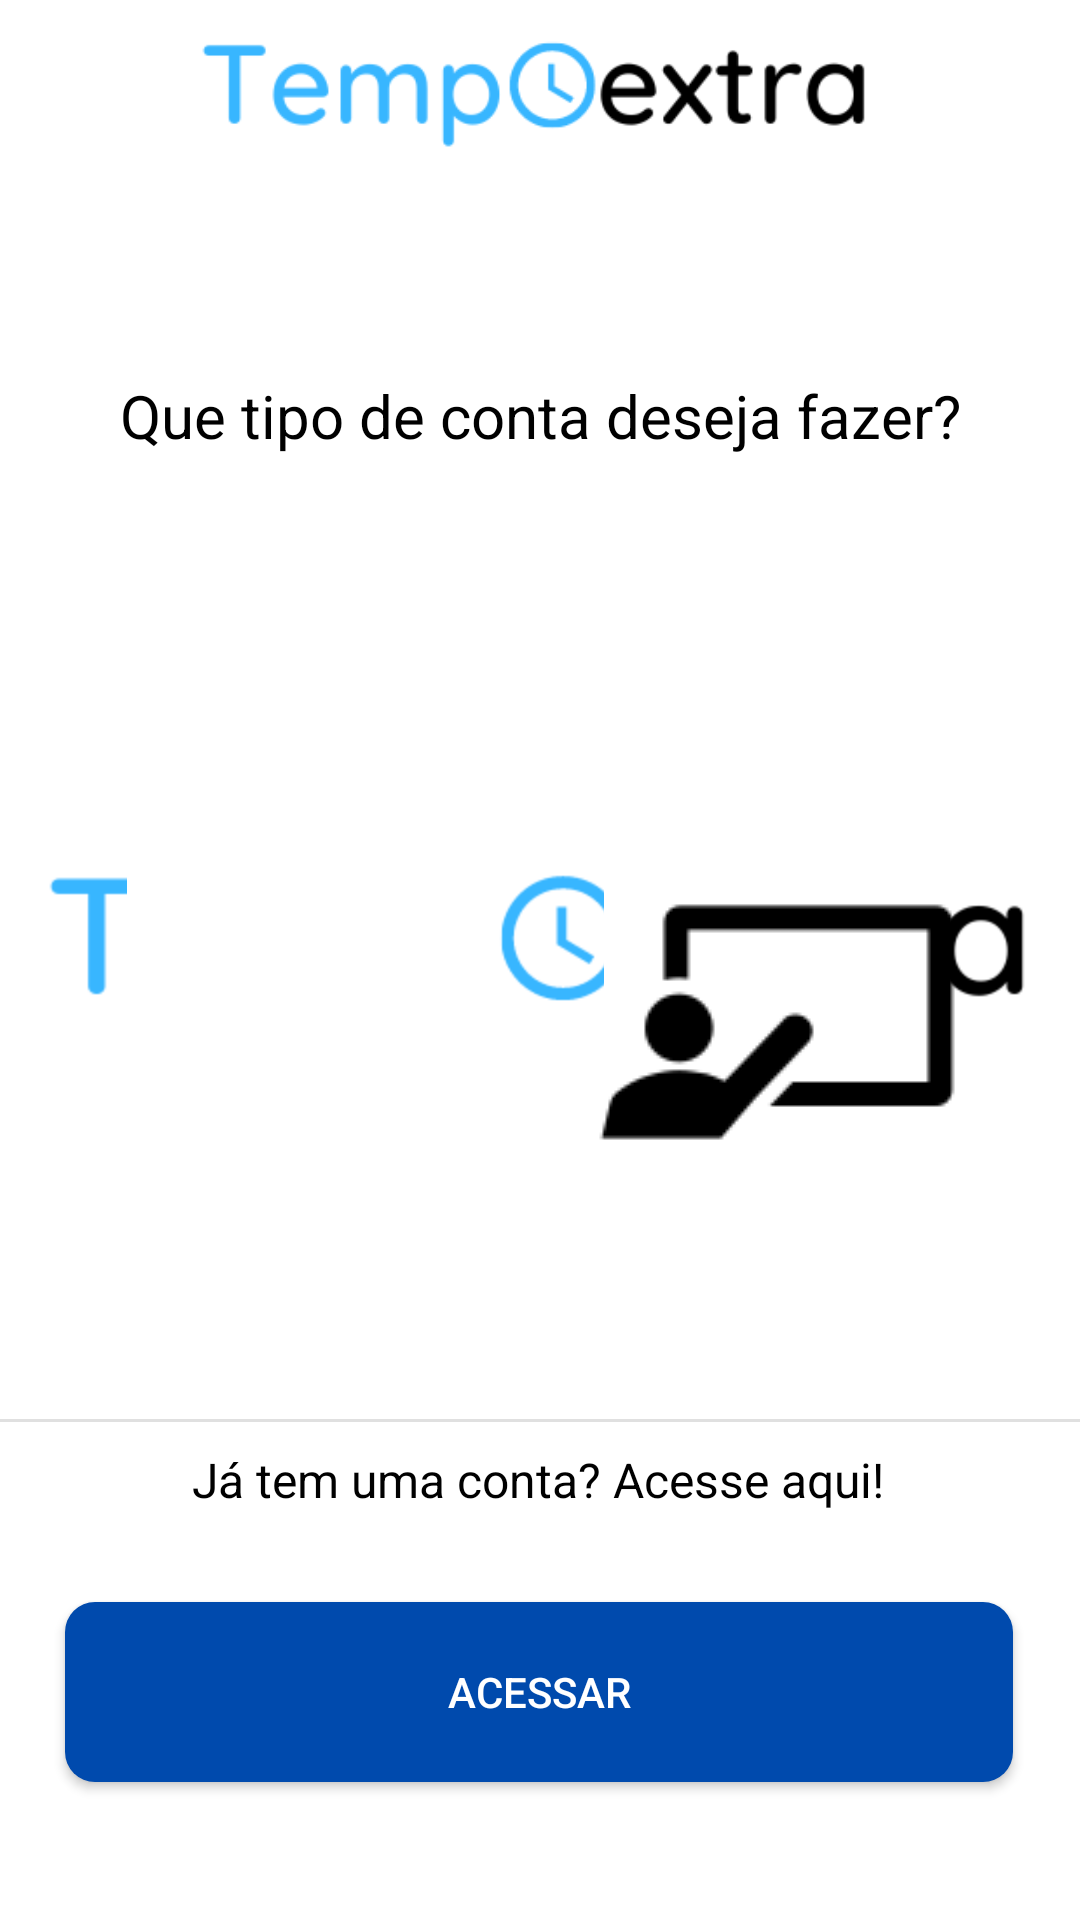

Produce the Android XML layout that renders to this screen, including the resource entries it uses.
<!-- AndroidManifest.xml: application theme Theme.splash -->
<!-- res/layout/activity_tipo_cadastro.xml -->
<?xml version="1.0" encoding="utf-8"?>
<androidx.constraintlayout.widget.ConstraintLayout xmlns:android="http://schemas.android.com/apk/res/android"
    xmlns:app="http://schemas.android.com/apk/res-auto"
    xmlns:tools="http://schemas.android.com/tools"
    android:layout_width="match_parent"
    android:layout_height="match_parent"
    tools:context=".TipoCadastro">

    <TextView
        android:id="@+id/textView4"
        android:layout_width="wrap_content"
        android:layout_height="wrap_content"
        android:layout_marginBottom="30dp"
        android:text="Já tem uma conta? Acesse aqui!"
        android:textColor="@color/black"
        android:textSize="16dp"
        app:layout_constraintBottom_toTopOf="@+id/btn_acessar"
        app:layout_constraintEnd_toEndOf="parent"
        app:layout_constraintHorizontal_bias="0.496"
        app:layout_constraintStart_toStartOf="parent"
        app:layout_constraintVertical_bias="1.0" />

    <ImageView
        android:id="@+id/imageView4"
        android:layout_width="228dp"
        android:layout_height="58dp"
        app:layout_constraintBottom_toBottomOf="parent"
        app:layout_constraintEnd_toEndOf="parent"
        app:layout_constraintHorizontal_bias="0.491"
        app:layout_constraintStart_toStartOf="parent"
        app:layout_constraintTop_toTopOf="parent"
        app:layout_constraintVertical_bias="0.0"
        app:srcCompat="@drawable/tempoextraminiatura" />

    <ImageButton
        android:id="@+id/btn_aluno"
        android:layout_width="132dp"
        android:layout_height="117dp"
        android:backgroundTint="@color/white"
        app:layout_constraintBottom_toBottomOf="parent"
        app:layout_constraintEnd_toEndOf="parent"
        app:layout_constraintHorizontal_bias="0.168"
        app:layout_constraintStart_toStartOf="parent"
        app:layout_constraintTop_toTopOf="parent"
        app:layout_constraintVertical_bias="0.539"
        app:srcCompat="@drawable/aluno_icon_menor" />

    <ImageButton
        android:id="@+id/btn_professor"
        android:layout_width="123dp"
        android:layout_height="117dp"
        android:backgroundTint="@color/white"
        app:layout_constraintBottom_toBottomOf="parent"
        app:layout_constraintEnd_toEndOf="parent"
        app:layout_constraintHorizontal_bias="0.833"
        app:layout_constraintStart_toStartOf="parent"
        app:layout_constraintTop_toTopOf="parent"
        app:layout_constraintVertical_bias="0.539"
        app:srcCompat="@drawable/professor_icon" />

    <TextView
        android:id="@+id/textView2"
        android:layout_width="wrap_content"
        android:layout_height="wrap_content"
        android:layout_marginBottom="488dp"
        android:text="Que tipo de conta deseja fazer?"
        android:textSize="20dp"
        android:textColor="@color/black"
        app:layout_constraintBottom_toBottomOf="parent"
        app:layout_constraintEnd_toEndOf="parent"
        app:layout_constraintStart_toStartOf="parent" />

    <View
        android:id="@+id/divider3"
        android:layout_width="409dp"
        android:layout_height="1dp"
        android:layout_marginBottom="60dp"
        android:background="?android:attr/listDivider"
        app:layout_constraintBottom_toTopOf="@+id/btn_acessar"
        app:layout_constraintTop_toTopOf="parent"
        app:layout_constraintVertical_bias="1.0"
        tools:layout_editor_absoluteX="1dp" />

    <androidx.appcompat.widget.AppCompatButton
        android:id="@+id/btn_acessar"
        android:layout_width="316dp"
        android:layout_height="60dp"
        android:layout_marginBottom="46dp"
        android:background="@drawable/custom_botao_cadastro"
        android:text="ACESSAR"
        android:textAllCaps="false"
        android:textColor="@color/white"
        app:layout_constraintBottom_toBottomOf="parent"
        app:layout_constraintEnd_toEndOf="parent"
        app:layout_constraintHorizontal_bias="0.494"
        app:layout_constraintStart_toStartOf="parent" />

</androidx.constraintlayout.widget.ConstraintLayout>
<!-- resources referenced by this layout -->
<resources>
  <color name="black">#FF000000</color>
  <color name="white">#FFFFFFFF</color>
  <!-- drawable custom_botao_cadastro (drawable) -->
  <?xml version="1.0" encoding="utf-8"?>
  <shape xmlns:android="http://schemas.android.com/apk/res/android"
      android:shape="rectangle">
  
      <solid android:color="#004AAD" />
      <corners android:radius="10dp" />
  
  
  </shape>
  <!-- drawable professor_icon: png bitmap (drawable-v24, 1541 bytes) -->
  <!-- drawable tempoextraminiatura: png bitmap (drawable-hdpi, 9362 bytes) -->
  <style name="Theme.splash" parent="Theme.MaterialComponents.DayNight.NoActionBar">
          <item name="android:statusBarColor">@color/white</item>
          <item name="android:windowBackground">@drawable/splash_principal</item>
      </style>
  <!-- drawable splash_principal (drawable) -->
  <?xml version="1.0" encoding="utf-8"?>
  <layer-list xmlns:android="http://schemas.android.com/apk/res/android">
  
      <item android:drawable="@color/white" />
      <item>
          <bitmap
              android:gravity="center"
              android:src="@drawable/tempo620x300menor" />
      </item>
  </layer-list>
  <!-- drawable tempo620x300menor: png bitmap (drawable-hdpi, 13801 bytes) -->
</resources>
